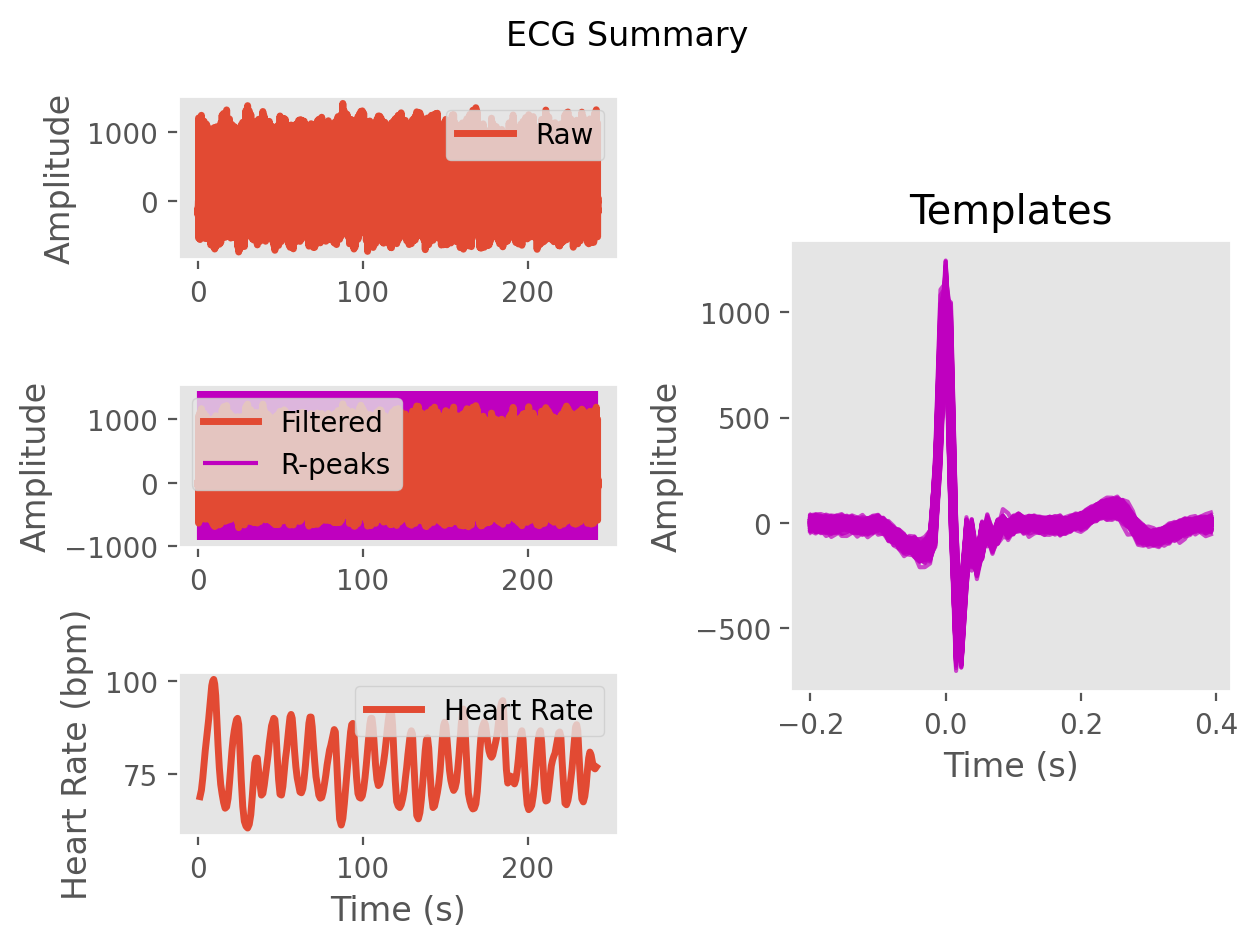

The file beside this chart, header and first rows:
ECG, -7.534092563904505, -11.264264473147563, -11.772512953610118, -3.120580166956719, -7.693366080647234, -27.909354461244092, -24.44321435361297, -0.8020820438986309, 4.690978594556487, -2.363647437471638, -3.2625891970891754, -4.147583694208299, -0.7916108508376114, 15.904546849061632, 27.63424745407155, 13.961135355890713, -9.863258420815134, -13.149360748630475, 1.77861817900724, 9.529885583838396, 4.6215271631129795, -11.898386349842397, -42.039693158033224
Time (s), 0.0, 0.007692, 0.01538, 0.02308, 0.03077, 0.03846, 0.04615, 0.05385, 0.06154, 0.06923, 0.07692, 0.08462, 0.09231, 0.1, 0.1077, 0.1154, 0.1231, 0.1308, 0.1385, 0.1462, 0.1538, 0.1615, 0.1692
Rpeaks, 67, 181, 292, 398, 498, 593, 686, 776, 862, 947, 1028, 1106, 1184, 1262, 1339, 1420, 1506, 1600, 1704, 1812, 1924, 2040, 2159
IBI Series, 114.0, 111.0, 106.0, 100.0, 95.0, 93.0, 90.0, 86.0, 85.0, 81.0, 78.0, 78.0, 78.0, 77.0, 81.0, 86.0, 94.0, 104.0, 108.0, 112.0, 116.0, 119.0, 120.0
Heart Rate, 1.392, 2.246, 3.062, 3.831, 4.562, 5.277, 5.969, 6.631, 7.285, 7.908, 8.508, 9.108, 9.708, 10.3, 10.92, 11.58, 12.31, 13.11, 13.94, 14.8, 15.69, 16.61, 17.53
